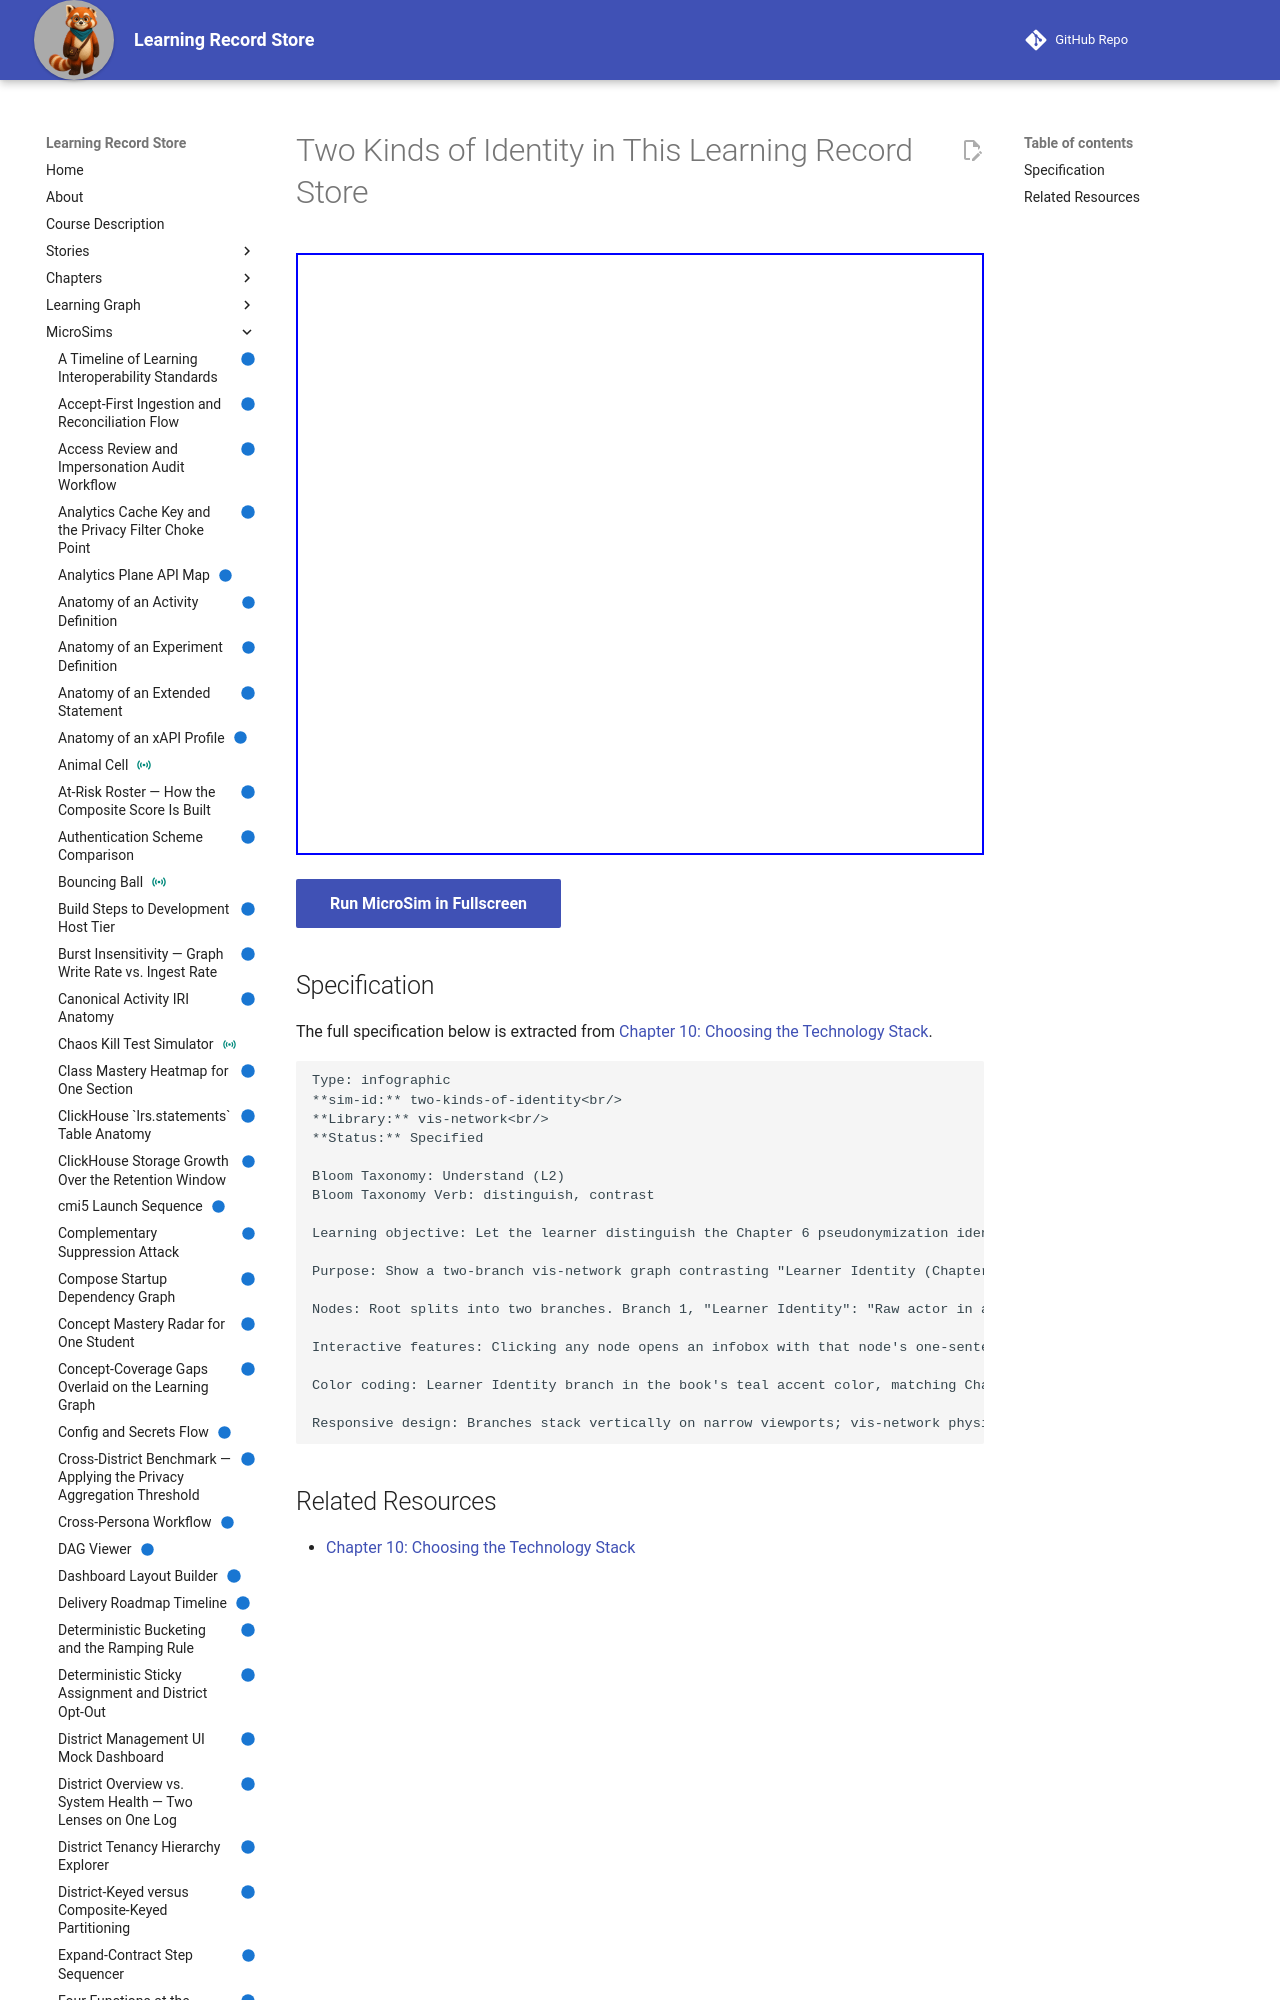

repository: dmccreary/learning-record-store · page: sims/two-kinds-of-identity/index.html · generator: mkdocs

---
title: Two Kinds of Identity in This Learning Record Store
description: Let the learner distinguish the Chapter 6 pseudonymization identity service from Keycloak's human single-sign-on role, so the two systems that both use the word "identity" are never conflated.
status: implemented
library: vis-network
bloom_level: Understand (L2)
---

# Two Kinds of Identity in This Learning Record Store



<iframe src="main.html" width="100%" height="602"></iframe>

[Run MicroSim in Fullscreen](main.html){ .md-button .md-button--primary }
